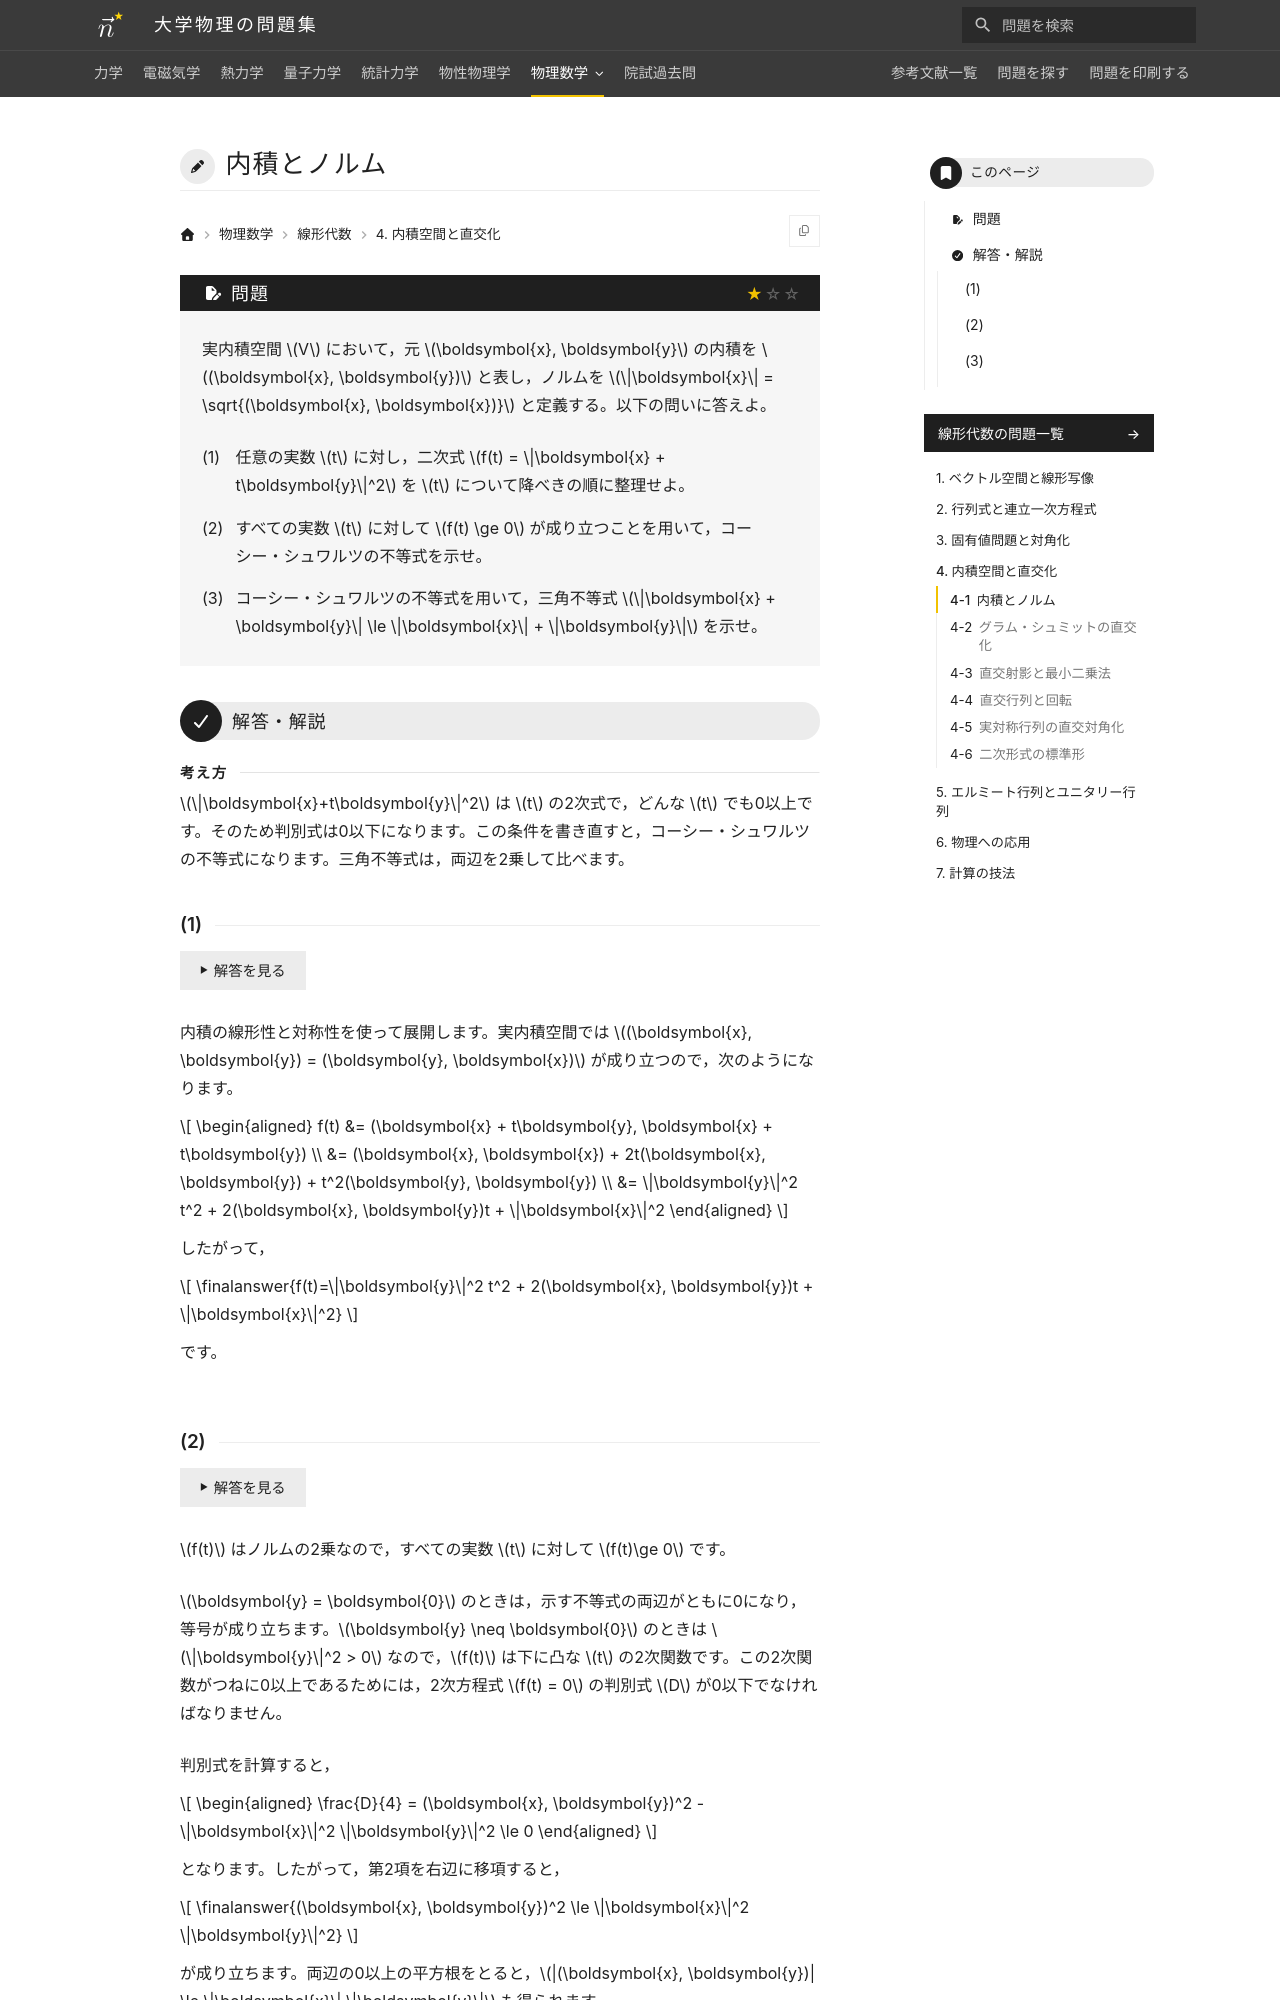

repository: Nanana-2/physics-site · page: 07linear_algebra/04/04_010/index.html · generator: mkdocs

---
tags:
  - 基本
---

# 内積とノルム

## 問題
実内積空間 $V$ において，元 $\boldsymbol{x}, \boldsymbol{y}$ の内積を $(\boldsymbol{x}, \boldsymbol{y})$ と表し，ノルムを $\|\boldsymbol{x}\| = \sqrt{(\boldsymbol{x}, \boldsymbol{x})}$ と定義する。以下の問いに答えよ。

(1) 任意の実数 $t$ に対し，二次式 $f(t) = \|\boldsymbol{x} + t\boldsymbol{y}\|^2$ を $t$ について降べきの順に整理せよ。

(2) すべての実数 $t$ に対して $f(t) \ge 0$ が成り立つことを用いて，コーシー・シュワルツの不等式を示せ。

(3) コーシー・シュワルツの不等式を用いて，三角不等式 $\|\boldsymbol{x} + \boldsymbol{y}\| \le \|\boldsymbol{x}\| + \|\boldsymbol{y}\|$ を示せ。

---

## 解答・解説

### (1)
ノルムの定義にしたがって内積の線形性と対称性を用いて展開します。実内積空間の性質より $(\boldsymbol{x}, \boldsymbol{y}) = (\boldsymbol{y}, \boldsymbol{x})$ が成り立ちます。

ノルムの定義式を展開すると，

$$
\begin{aligned}
f(t) &= (\boldsymbol{x} + t\boldsymbol{y}, \boldsymbol{x} + t\boldsymbol{y}) \\
&= (\boldsymbol{x}, \boldsymbol{x}) + 2t(\boldsymbol{x}, \boldsymbol{y}) + t^2(\boldsymbol{y}, \boldsymbol{y}) \\
&= \finalanswer{\|\boldsymbol{y}\|^2 t^2 + 2(\boldsymbol{x}, \boldsymbol{y})t + \|\boldsymbol{x}\|^2}
\end{aligned}
$$

となります。
